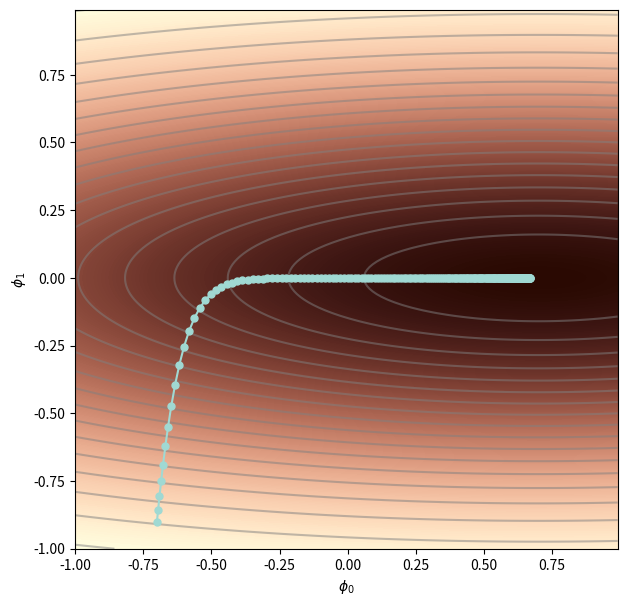
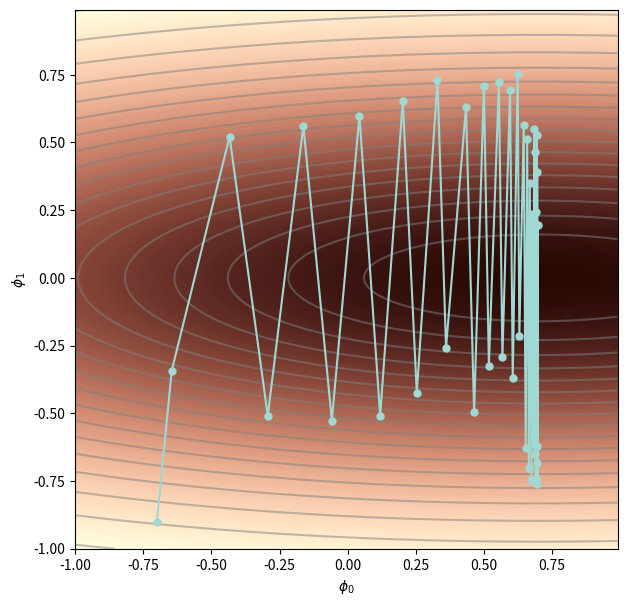
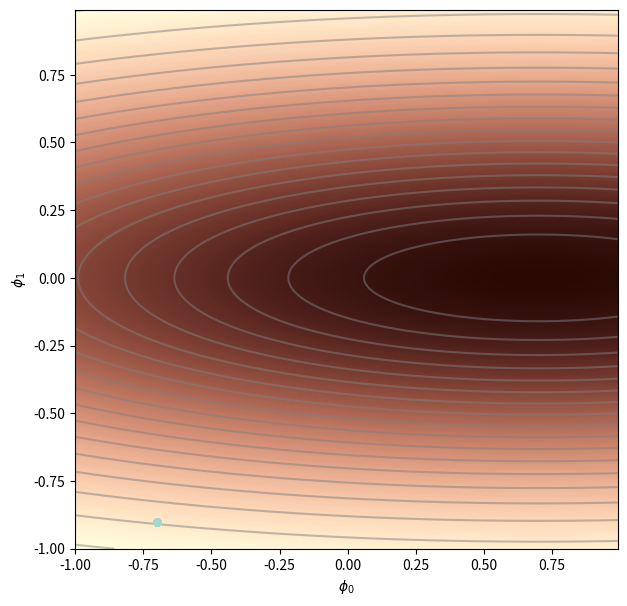
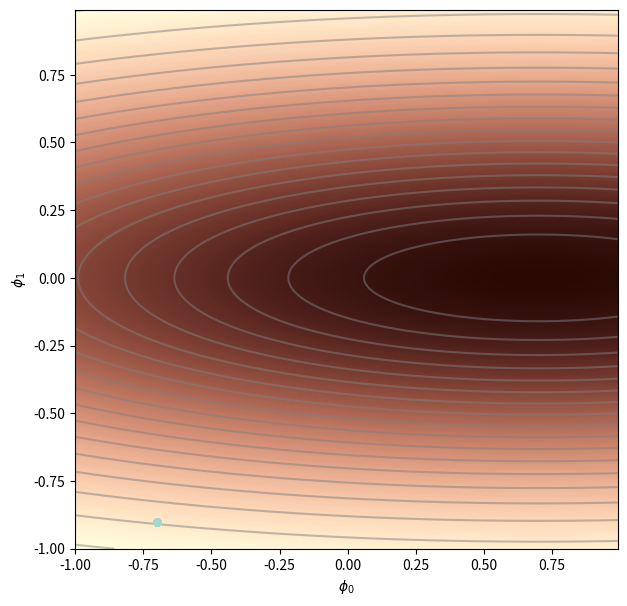

Reproduce these figures in Python, in order.
# import libraries
import numpy as np
import matplotlib.pyplot as plt
from matplotlib.colors import ListedColormap

# Define function that we wish to find the minimum of (normally would be defined implicitly by data and loss)
def loss(phi0, phi1):
    height = np.exp(-0.5 * (phi1 * phi1)*4.0)
    height = height * np. exp(-0.5* (phi0-0.7) *(phi0-0.7)/4.0)
    return 1.0-height

# Compute the gradients of this function (for simplicity, I just used finite differences)
def get_loss_gradient(phi0, phi1):
    delta_phi = 0.00001;
    gradient = np.zeros((2,1));
    gradient[0] = (loss(phi0+delta_phi/2.0, phi1) - loss(phi0-delta_phi/2.0, phi1))/delta_phi
    gradient[1] = (loss(phi0, phi1+delta_phi/2.0) - loss(phi0, phi1-delta_phi/2.0))/delta_phi
    return gradient[:,0];

# Compute the loss function at a range of values of phi0 and phi1 for plotting
def get_loss_function_for_plot():
  grid_values = np.arange(-1.0,1.0,0.01);
  phi0mesh, phi1mesh = np.meshgrid(grid_values, grid_values)
  loss_function = np.zeros((grid_values.size, grid_values.size))
  for idphi0, phi0 in enumerate(grid_values):
      for idphi1, phi1 in enumerate(grid_values):
          loss_function[idphi0, idphi1] = loss(phi1,phi0)
  return loss_function, phi0mesh, phi1mesh

# Define fancy colormap
my_colormap_vals_hex =('2a0902', '2b0a03', '2c0b04', '2d0c05', '2e0c06', '2f0d07', '300d08', '310e09', '320f0a', '330f0b', '34100b', '35110c', '36110d', '37120e', '38120f', '39130f', '3a1410', '3b1411', '3c1511', '3d1612', '3e1613', '3f1713', '401714', '411814', '421915', '431915', '451a16', '461b16', '471b17', '481c17', '491d18', '4a1d18', '4b1e19', '4c1f19', '4d1f1a', '4e201b', '50211b', '51211c', '52221c', '53231d', '54231d', '55241e', '56251e', '57261f', '58261f', '592720', '5b2821', '5c2821', '5d2922', '5e2a22', '5f2b23', '602b23', '612c24', '622d25', '632e25', '652e26', '662f26', '673027', '683027', '693128', '6a3229', '6b3329', '6c342a', '6d342a', '6f352b', '70362c', '71372c', '72372d', '73382e', '74392e', '753a2f', '763a2f', '773b30', '783c31', '7a3d31', '7b3e32', '7c3e33', '7d3f33', '7e4034', '7f4134', '804235', '814236', '824336', '834437', '854538', '864638', '874739', '88473a', '89483a', '8a493b', '8b4a3c', '8c4b3c', '8d4c3d', '8e4c3e', '8f4d3f', '904e3f', '924f40', '935041', '945141', '955242', '965343', '975343', '985444', '995545', '9a5646', '9b5746', '9c5847', '9d5948', '9e5a49', '9f5a49', 'a05b4a', 'a15c4b', 'a35d4b', 'a45e4c', 'a55f4d', 'a6604e', 'a7614e', 'a8624f', 'a96350', 'aa6451', 'ab6552', 'ac6552', 'ad6653', 'ae6754', 'af6855', 'b06955', 'b16a56', 'b26b57', 'b36c58', 'b46d59', 'b56e59', 'b66f5a', 'b7705b', 'b8715c', 'b9725d', 'ba735d', 'bb745e', 'bc755f', 'bd7660', 'be7761', 'bf7862', 'c07962', 'c17a63', 'c27b64', 'c27c65', 'c37d66', 'c47e67', 'c57f68', 'c68068', 'c78169', 'c8826a', 'c9836b', 'ca846c', 'cb856d', 'cc866e', 'cd876f', 'ce886f', 'ce8970', 'cf8a71', 'd08b72', 'd18c73', 'd28d74', 'd38e75', 'd48f76', 'd59077', 'd59178', 'd69279', 'd7937a', 'd8957b', 'd9967b', 'da977c', 'da987d', 'db997e', 'dc9a7f', 'dd9b80', 'de9c81', 'de9d82', 'df9e83', 'e09f84', 'e1a185', 'e2a286', 'e2a387', 'e3a488', 'e4a589', 'e5a68a', 'e5a78b', 'e6a88c', 'e7aa8d', 'e7ab8e', 'e8ac8f', 'e9ad90', 'eaae91', 'eaaf92', 'ebb093', 'ecb295', 'ecb396', 'edb497', 'eeb598', 'eeb699', 'efb79a', 'efb99b', 'f0ba9c', 'f1bb9d', 'f1bc9e', 'f2bd9f', 'f2bfa1', 'f3c0a2', 'f3c1a3', 'f4c2a4', 'f5c3a5', 'f5c5a6', 'f6c6a7', 'f6c7a8', 'f7c8aa', 'f7c9ab', 'f8cbac', 'f8ccad', 'f8cdae', 'f9ceb0', 'f9d0b1', 'fad1b2', 'fad2b3', 'fbd3b4', 'fbd5b6', 'fbd6b7', 'fcd7b8', 'fcd8b9', 'fcdaba', 'fddbbc', 'fddcbd', 'fddebe', 'fddfbf', 'fee0c1', 'fee1c2', 'fee3c3', 'fee4c5', 'ffe5c6', 'ffe7c7', 'ffe8c9', 'ffe9ca', 'ffebcb', 'ffeccd', 'ffedce', 'ffefcf', 'fff0d1', 'fff2d2', 'fff3d3', 'fff4d5', 'fff6d6', 'fff7d8', 'fff8d9', 'fffada', 'fffbdc', 'fffcdd', 'fffedf', 'ffffe0')
my_colormap_vals_dec = np.array([int(element,base=16) for element in my_colormap_vals_hex])
r = np.floor(my_colormap_vals_dec/(256*256))
g = np.floor((my_colormap_vals_dec - r *256 *256)/256)
b = np.floor(my_colormap_vals_dec - r * 256 *256 - g * 256)
my_colormap_vals = np.vstack((r,g,b)).transpose()/255.0
my_colormap = ListedColormap(my_colormap_vals)

# Plotting function
def draw_function(phi0mesh, phi1mesh, loss_function, my_colormap, opt_path):
    fig = plt.figure();
    ax = plt.axes();
    fig.set_size_inches(7,7)
    ax.contourf(phi0mesh, phi1mesh, loss_function, 256, cmap=my_colormap);
    ax.contour(phi0mesh, phi1mesh, loss_function, 20, colors=['#80808080'])
    ax.plot(opt_path[0,:], opt_path[1,:],'-', color='#a0d9d3ff')
    ax.plot(opt_path[0,:], opt_path[1,:],'.', color='#a0d9d3ff',markersize=10)
    ax.set_xlabel(r"$\phi_{0}$")
    ax.set_ylabel(r"$\phi_{1}$")
    plt.show()

# Simple fixed step size gradient descent
def grad_descent(start_posn, n_steps, alpha):
    grad_path = np.zeros((2, n_steps+1));
    grad_path[:,0] = start_posn[:,0];
    for c_step in range(n_steps):
        this_grad = get_loss_gradient(grad_path[0,c_step], grad_path[1,c_step]);
        grad_path[:,c_step+1] = grad_path[:,c_step] - alpha * this_grad
    return grad_path;

loss_function, phi0mesh, phi1mesh = get_loss_function_for_plot() ;

start_posn = np.zeros((2,1));
start_posn[0,0] = -0.7; start_posn[1,0] = -0.9

# Run gradient descent
grad_path1 = grad_descent(start_posn, n_steps=200, alpha = 0.08)
draw_function(phi0mesh, phi1mesh, loss_function, my_colormap, grad_path1)
grad_path2 = grad_descent(start_posn, n_steps=40, alpha= 1.0)
draw_function(phi0mesh, phi1mesh, loss_function, my_colormap, grad_path2)

def normalized_gradients(start_posn, n_steps, alpha,  epsilon=1e-20):
    grad_path = np.zeros((2, n_steps+1));
    grad_path[:,0] = start_posn[:,0];
    for c_step in range(n_steps):
        # Measure the gradient as in equation 6.13 (first line)
        m = get_loss_gradient(grad_path[0,c_step], grad_path[1,c_step]);
        # TODO -- compute the squared gradient as in equation 6.13 (second line)
        # Replace this line:
        v = np.ones_like(grad_path[:,0])

        # TODO -- apply the update rule (equation 6.14)
        # Replace this line:
        grad_path[:,c_step+1] = grad_path[:,c_step]

    return grad_path;

# Let's try out normalized gradients
start_posn = np.zeros((2,1));
start_posn[0,0] = -0.7; start_posn[1,0] = -0.9

# Run gradient descent
grad_path1 = normalized_gradients(start_posn, n_steps=40, alpha = 0.08)
draw_function(phi0mesh, phi1mesh, loss_function, my_colormap, grad_path1)

def adam(start_posn, n_steps, alpha,  beta=0.9, gamma=0.99, epsilon=1e-20):
    grad_path = np.zeros((2, n_steps+1));
    grad_path[:,0] = start_posn[:,0];
    m = np.zeros_like(grad_path[:,0])
    v = np.zeros_like(grad_path[:,0])
    for c_step in range(n_steps):
        # Measure the gradient
        grad = get_loss_gradient(grad_path[0,c_step], grad_path[1,c_step])
        # TODO -- Update the momentum based gradient estimate equation 6.15 (first line)
        # Replace this line:
        m = m;


        # TODO -- update the momentum based squared gradient estimate as in equation 6.15 (second line)
        # Replace this line:
        v = v

        # TODO -- Modify the statistics according to equation 6.16
        # You will need the function np.power
        # Replace these lines
        m_tilde = m
        v_tilde = v


        # TODO -- apply the update rule (equation 6.17)
        # Replace this line:
        grad_path[:,c_step+1] = grad_path[:,c_step]

    return grad_path;

# Let's try out our Adam algorithm
start_posn = np.zeros((2,1));
start_posn[0,0] = -0.7; start_posn[1,0] = -0.9

# Run gradient descent
grad_path1 = adam(start_posn, n_steps=60, alpha = 0.05)
draw_function(phi0mesh, phi1mesh, loss_function, my_colormap, grad_path1)